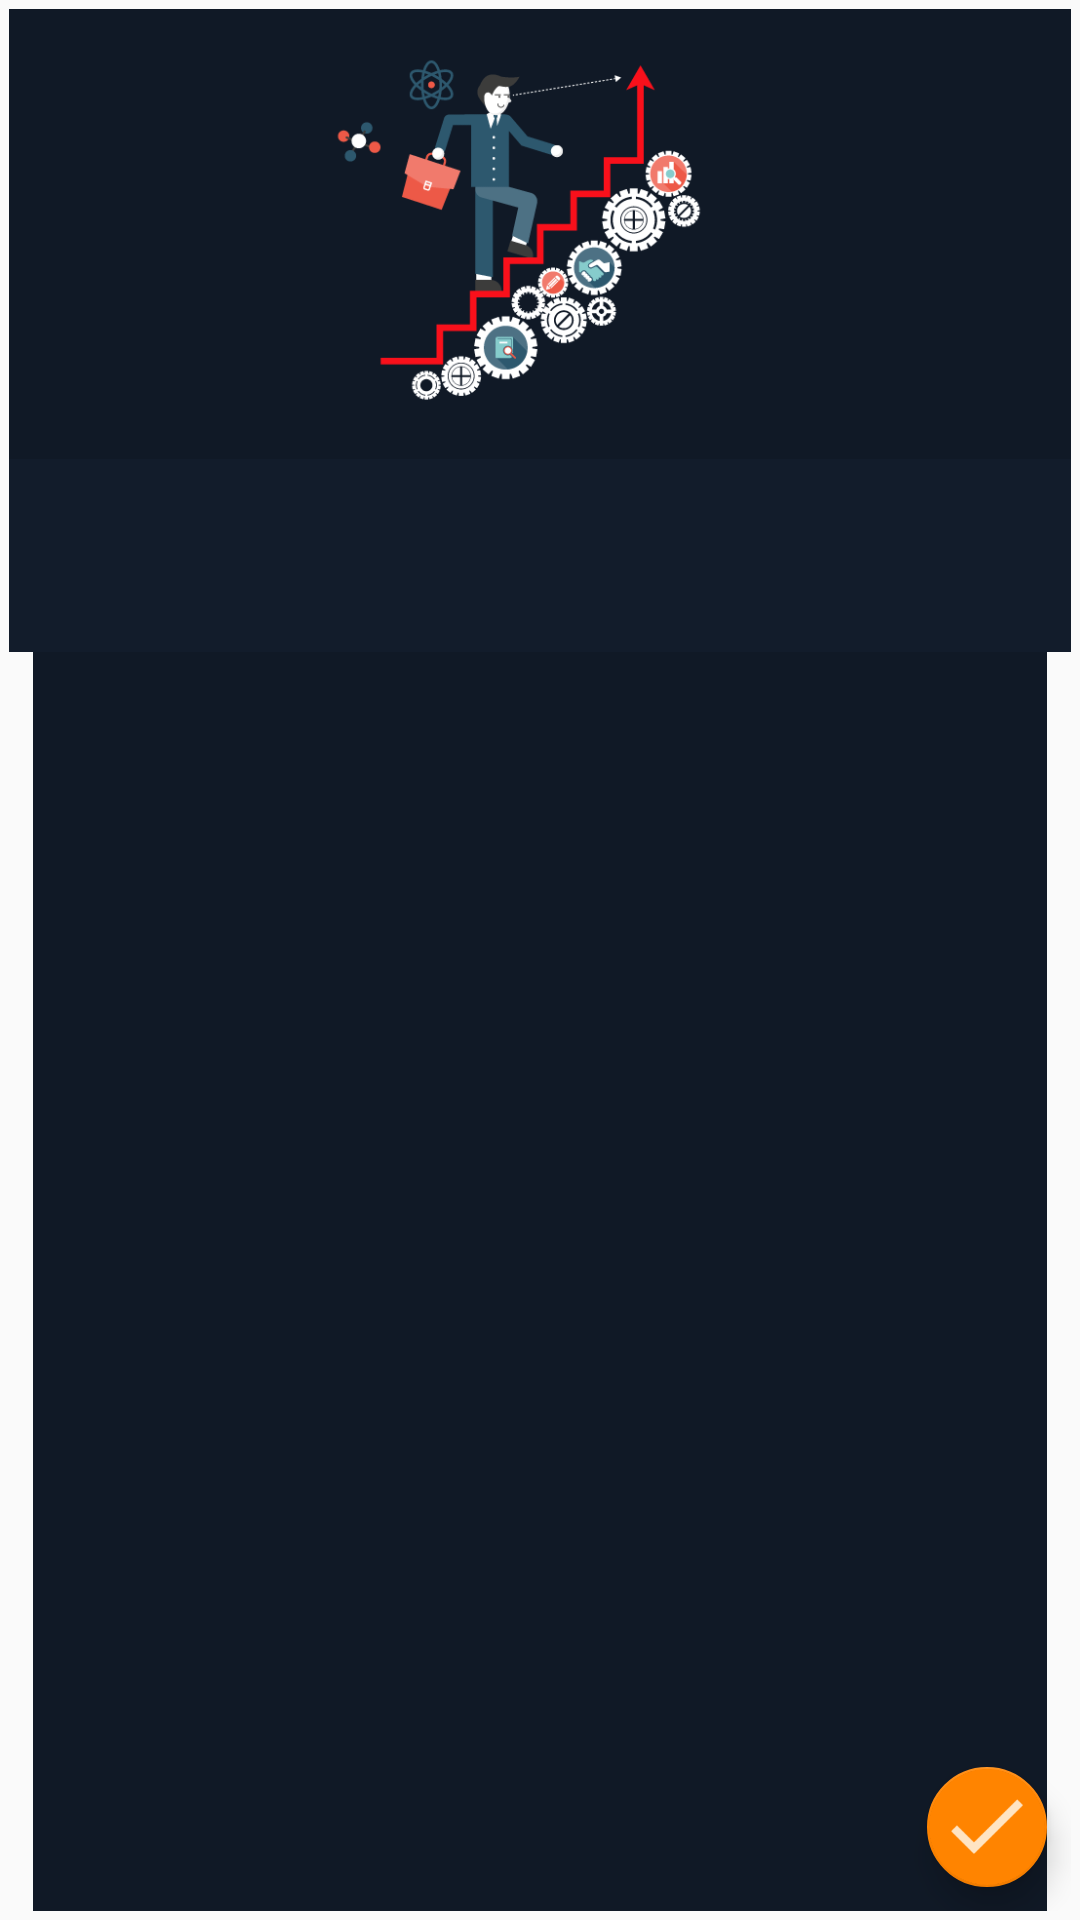

Reconstruct the res/layout file that produces this screen, plus the resources it refers to.
<!-- AndroidManifest.xml: application theme AppTheme -->
<!-- res/layout/quiz_fragment.xml -->
<?xml version="1.0" encoding="utf-8"?>
<android.support.design.widget.CoordinatorLayout
    xmlns:android="http://schemas.android.com/apk/res/android"
    xmlns:app="http://schemas.android.com/apk/res-auto"
    android:layout_width="match_parent"
    android:layout_height="match_parent"
    android:padding="3dp"
    >

    <android.support.design.widget.FloatingActionButton
        android:id="@+id/end_session"
        android:layout_width="wrap_content"
        android:layout_height="wrap_content"
        android:layout_gravity="bottom|end"
        android:layout_marginBottom="8dp"
        app:fabSize="mini"
        android:layout_marginEnd="8dp"
        android:src="@drawable/end_session_icon"
        />

    <android.support.v4.widget.NestedScrollView
        android:layout_width="match_parent"
        android:layout_height="match_parent"
        android:layout_marginStart="@dimen/main_activity_margin"
        android:layout_marginEnd="@dimen/main_activity_margin"
        app:layout_behavior="@string/appbar_scrolling_view_behavior"
        android:background="@color/colorPrimaryDark"
        >


        <RadioGroup
            android:id="@+id/choices_radio"
            android:orientation="vertical"
            android:layout_width="match_parent"
            android:layout_height="wrap_content"
            android:padding="10dp"
            >



        </RadioGroup>


    </android.support.v4.widget.NestedScrollView>

    <android.support.design.widget.AppBarLayout
        android:id="@+id/app_bar"
        android:layout_height="wrap_content"
        android:layout_width="match_parent"

        >

        <FrameLayout
            android:layout_width="match_parent"
            android:layout_height="wrap_content"
            android:background="@color/colorPrimaryDark"
            app:layout_scrollFlags="scroll|enterAlwaysCollapsed"
            >
            <ImageView
                android:layout_width="150dp"
                android:layout_height="150dp"
                android:scaleType="centerCrop"
                android:padding="10dp"
                android:layout_gravity="center_horizontal"
                android:src="@drawable/career"
                android:contentDescription="@string/quiz_icon" />


        </FrameLayout>

        <android.support.v7.widget.Toolbar
            android:id="@+id/tool_bar"
            android:layout_width="match_parent"
            android:layout_height="wrap_content"
            android:background="@color/colorPrimary"
            android:padding="10dp"
            app:layout_collapseMode="pin">

            <TextView
                android:id="@+id/m"
                android:layout_width="match_parent"
                android:layout_height="match_parent"
                android:textColor="@color/light_text_color"
                android:textSize="18sp"
                android:padding="10dp"
                android:textAlignment="center"
                />



        </android.support.v7.widget.Toolbar>



    </android.support.design.widget.AppBarLayout>

</android.support.design.widget.CoordinatorLayout>
<!-- resources referenced by this layout -->
<resources>
  <color name="colorPrimary">#121c2b</color>
  <color name="colorPrimaryDark">#101926</color>
  <color name="light_text_color">#dadada</color>
  <dimen name="main_activity_margin">8dp</dimen>
  <!-- drawable career: png bitmap (drawable, 27011 bytes) -->
  <!-- drawable end_session_icon: png bitmap (drawable-hdpi, 677 bytes) -->
  <string name="quiz_icon">Quiz Icon</string>
  <style name="AppTheme" parent="Theme.AppCompat.Light.NoActionBar">
          
          <item name="android:windowExitTransition">@transition/exit</item>
          <item name="colorPrimary">@color/colorPrimary</item>
          <item name="colorPrimaryDark">@color/colorPrimaryDark</item>
          <item name="colorAccent">@color/colorAccent</item>
      </style>
  <color name="colorAccent">#ff8400</color>
</resources>
